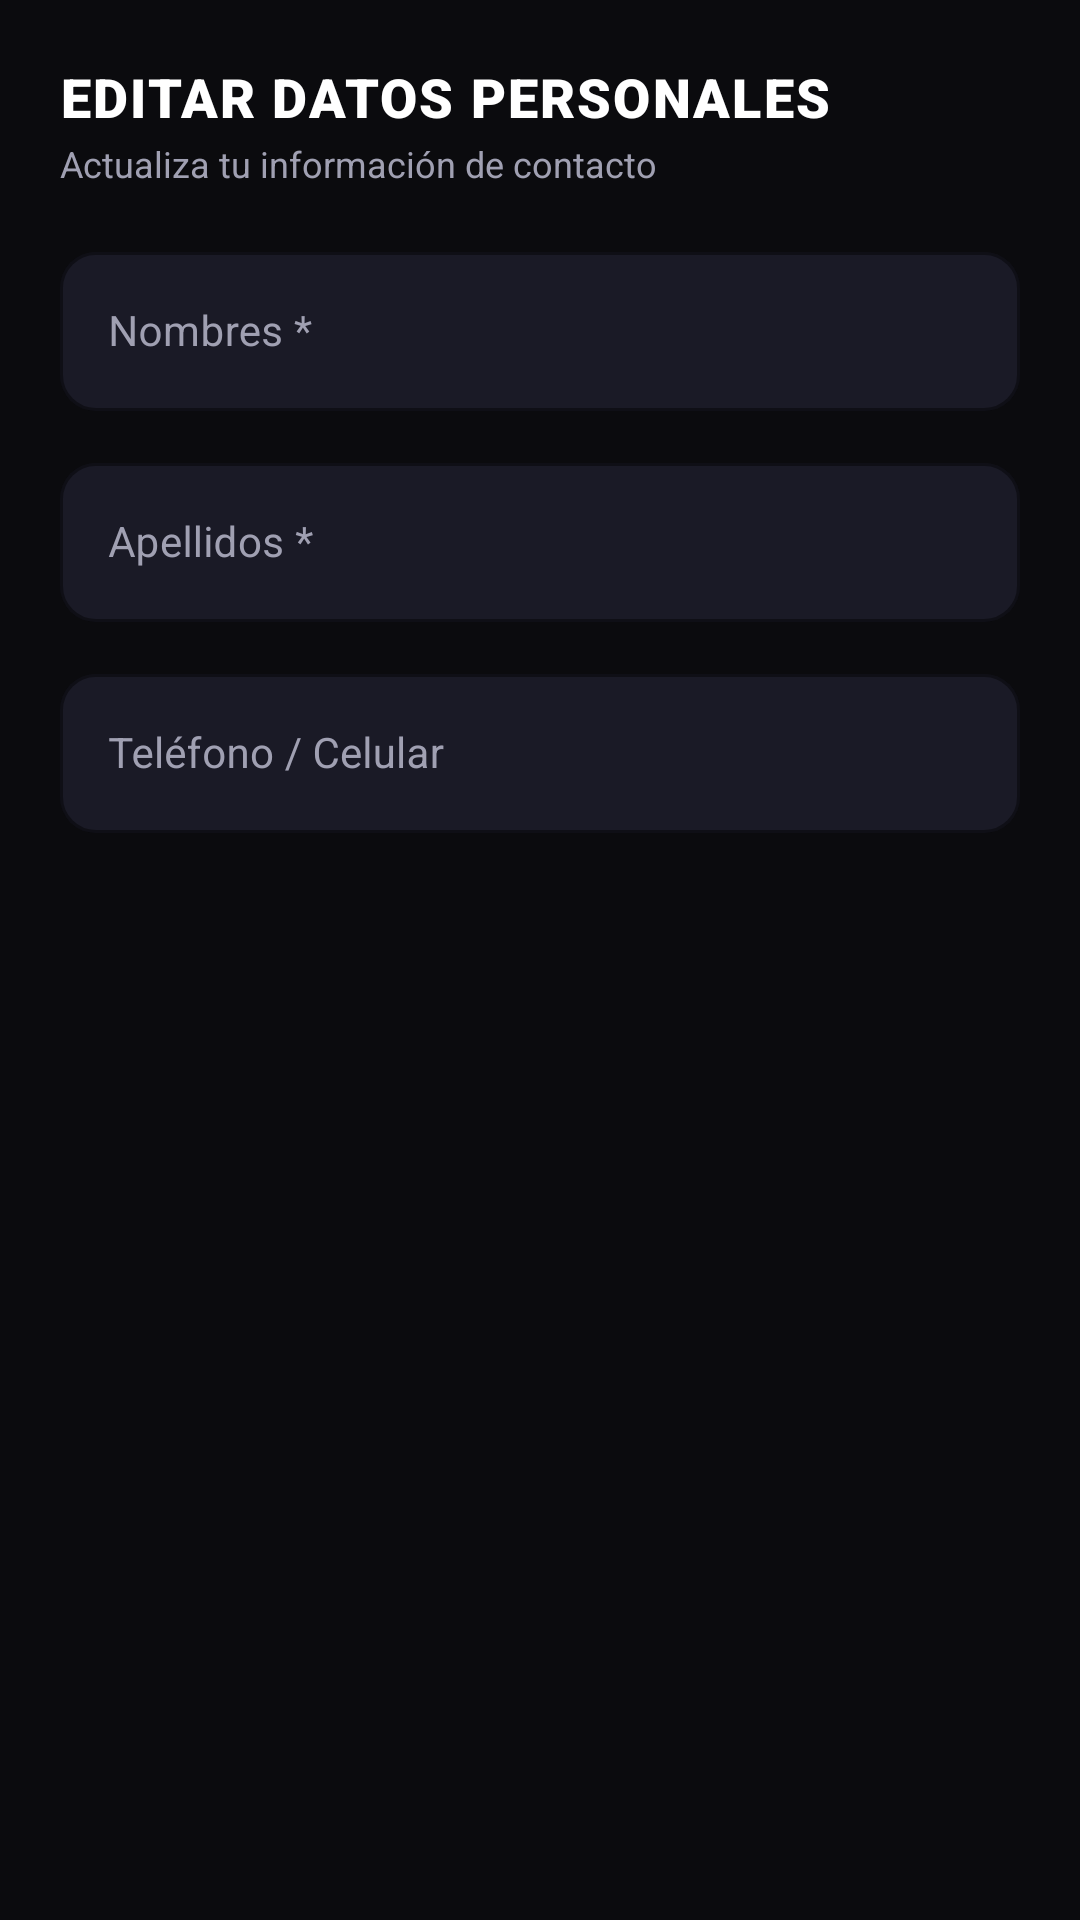

Android layout source for this screen:
<!-- AndroidManifest.xml: application theme Theme.AppGymSparta -->
<!-- res/layout/dialog_editar_admin.xml -->
<?xml version="1.0" encoding="utf-8"?>
<LinearLayout xmlns:android="http://schemas.android.com/apk/res/android"
    xmlns:app="http://schemas.android.com/apk/res-auto"
    android:layout_width="match_parent"
    android:layout_height="wrap_content"
    android:background="@color/bg_dark"
    android:orientation="vertical"
    android:padding="20dp">

    <TextView
        android:layout_width="wrap_content"
        android:layout_height="wrap_content"
        android:fontFamily="sans-serif-black"
        android:letterSpacing="0.04"
        android:text="EDITAR DATOS PERSONALES"
        android:textColor="@color/text_white"
        android:textSize="18sp" />

    <TextView
        android:layout_width="wrap_content"
        android:layout_height="wrap_content"
        android:layout_marginTop="2dp"
        android:text="Actualiza tu información de contacto"
        android:textColor="@color/text_gray"
        android:textSize="12sp" />

    
    <com.google.android.material.textfield.TextInputLayout
        style="@style/Widget.MaterialComponents.TextInputLayout.OutlinedBox"
        android:layout_width="match_parent"
        android:layout_height="wrap_content"
        android:layout_marginTop="16dp"
        android:hint="Nombres *"
        android:textColorHint="@color/text_gray"
        app:boxBackgroundColor="@color/input_bg"
        app:boxCornerRadiusBottomEnd="12dp"
        app:boxCornerRadiusBottomStart="12dp"
        app:boxCornerRadiusTopEnd="12dp"
        app:boxCornerRadiusTopStart="12dp"
        app:boxStrokeColor="@color/input_stroke"
        app:hintTextColor="@color/red_accent">

        <com.google.android.material.textfield.TextInputEditText
            android:id="@+id/etEditNombres"
            android:layout_width="match_parent"
            android:layout_height="wrap_content"
            android:inputType="textCapWords"
            android:textColor="@color/text_white"
            android:textSize="14sp" />
    </com.google.android.material.textfield.TextInputLayout>

    
    <com.google.android.material.textfield.TextInputLayout
        style="@style/Widget.MaterialComponents.TextInputLayout.OutlinedBox"
        android:layout_width="match_parent"
        android:layout_height="wrap_content"
        android:layout_marginTop="12dp"
        android:hint="Apellidos *"
        android:textColorHint="@color/text_gray"
        app:boxBackgroundColor="@color/input_bg"
        app:boxCornerRadiusBottomEnd="12dp"
        app:boxCornerRadiusBottomStart="12dp"
        app:boxCornerRadiusTopEnd="12dp"
        app:boxCornerRadiusTopStart="12dp"
        app:boxStrokeColor="@color/input_stroke"
        app:hintTextColor="@color/red_accent">

        <com.google.android.material.textfield.TextInputEditText
            android:id="@+id/etEditApellidos"
            android:layout_width="match_parent"
            android:layout_height="wrap_content"
            android:inputType="textCapWords"
            android:textColor="@color/text_white"
            android:textSize="14sp" />
    </com.google.android.material.textfield.TextInputLayout>

    
    <com.google.android.material.textfield.TextInputLayout
        style="@style/Widget.MaterialComponents.TextInputLayout.OutlinedBox"
        android:layout_width="match_parent"
        android:layout_height="wrap_content"
        android:layout_marginTop="12dp"
        android:hint="Teléfono / Celular"
        android:textColorHint="@color/text_gray"
        app:boxBackgroundColor="@color/input_bg"
        app:boxCornerRadiusBottomEnd="12dp"
        app:boxCornerRadiusBottomStart="12dp"
        app:boxCornerRadiusTopEnd="12dp"
        app:boxCornerRadiusTopStart="12dp"
        app:boxStrokeColor="@color/input_stroke"
        app:hintTextColor="@color/red_accent">

        <com.google.android.material.textfield.TextInputEditText
            android:id="@+id/etEditTelefono"
            android:layout_width="match_parent"
            android:layout_height="wrap_content"
            android:inputType="phone"
            android:textColor="@color/text_white"
            android:textSize="14sp" />
    </com.google.android.material.textfield.TextInputLayout>

</LinearLayout>
<!-- resources referenced by this layout -->
<resources>
  <color name="bg_dark">#0B0B0E</color>
  <color name="input_bg">#1A1A26</color>
  <color name="input_stroke">#2C2C3E</color>
  <color name="red_accent">#FF2E3B</color>
  <color name="text_gray">#A0A0B2</color>
  <color name="text_white">#FFFFFF</color>
  <style name="Theme.AppGymSparta" parent="Base.Theme.AppGymSparta" />
  <style name="Base.Theme.AppGymSparta" parent="Theme.Material3.Dark.NoActionBar">
          <item name="android:statusBarColor">#250409</item>
          <item name="android:navigationBarColor">#08080B</item>
          <item name="colorPrimary">@color/red_primary</item>
          <item name="colorSecondary">@color/red_accent</item>
          <item name="android:windowBackground">@color/bg_dark</item>
      </style>
  <color name="red_primary">#E50914</color>
</resources>
